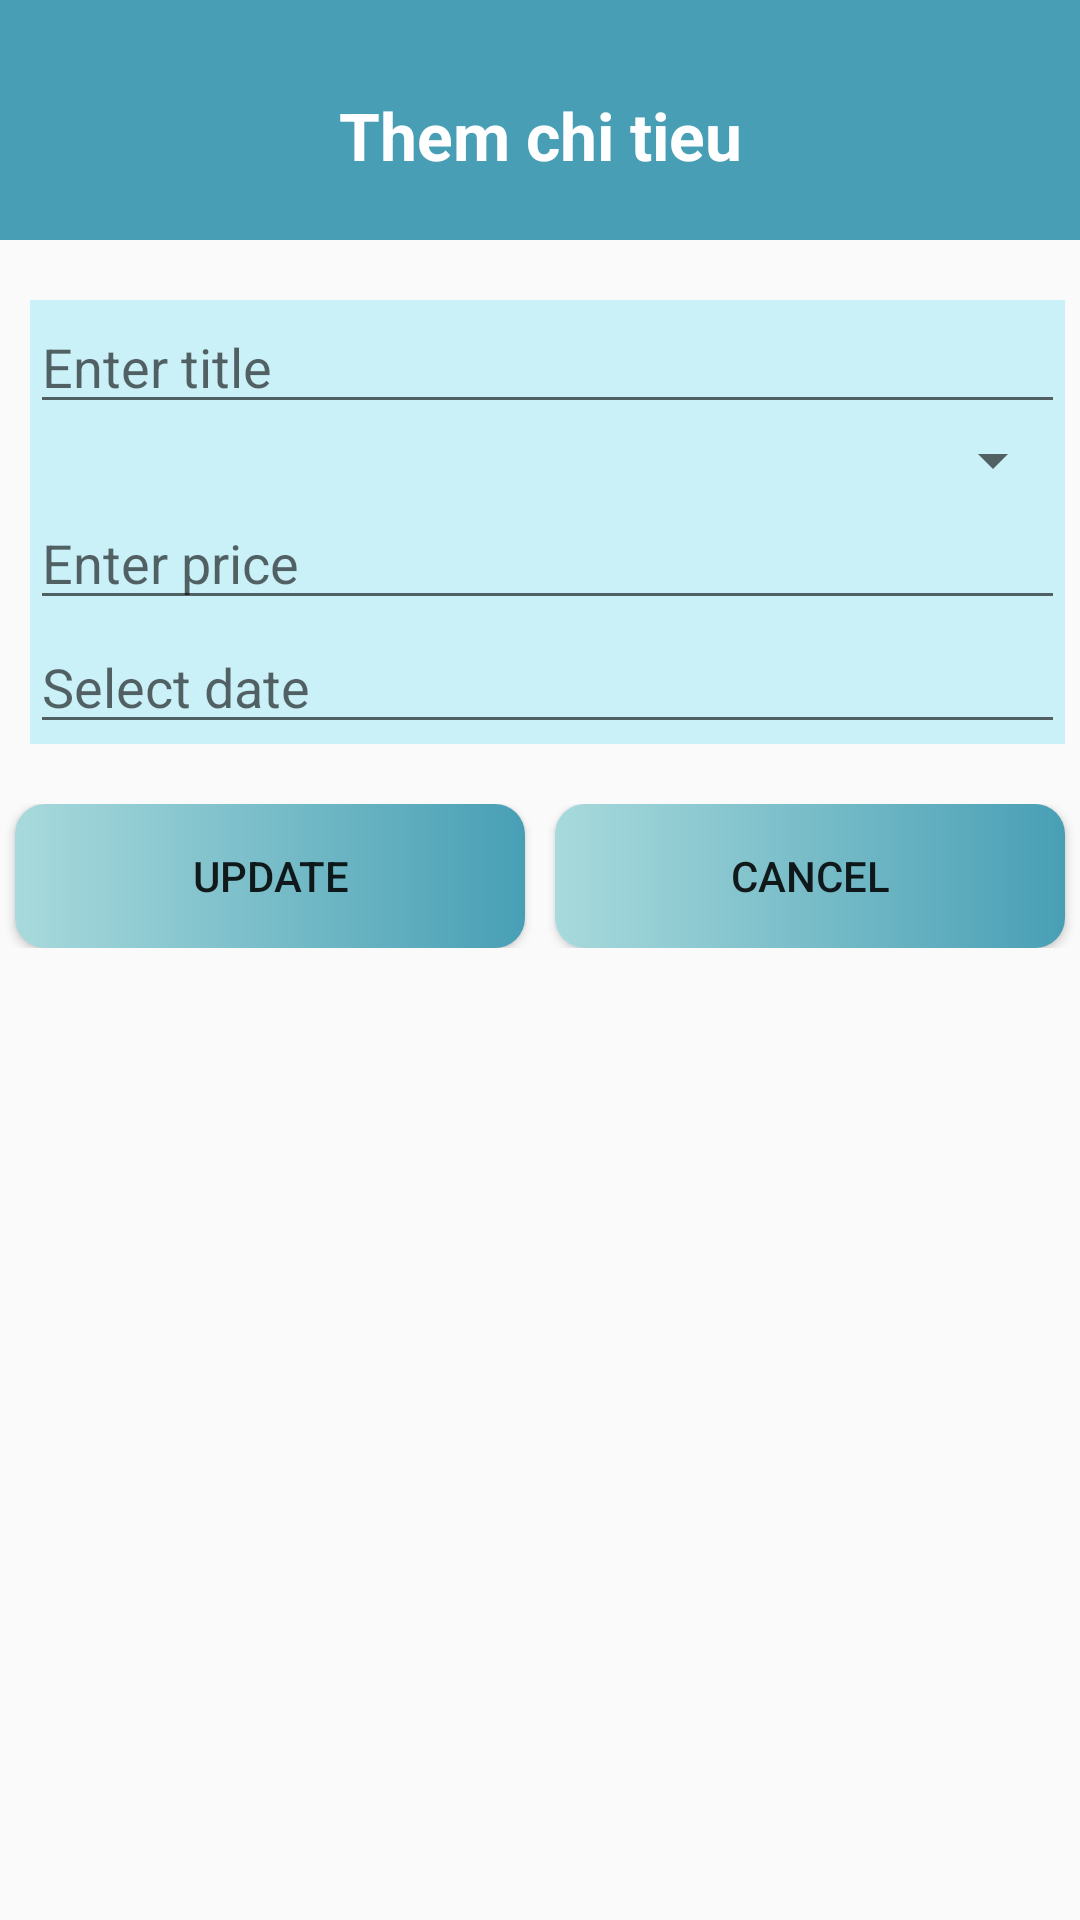

This screen was rendered from an Android layout file. Write that file and the resources it references.
<!-- AndroidManifest.xml: application theme Theme.SQLite_TabLayout -->
<!-- res/layout/activity_add.xml -->
<?xml version="1.0" encoding="utf-8"?>
<LinearLayout xmlns:android="http://schemas.android.com/apk/res/android"
    xmlns:app="http://schemas.android.com/apk/res-auto"
    xmlns:tools="http://schemas.android.com/tools"
    android:layout_width="match_parent"
    android:layout_height="match_parent"
    android:orientation="vertical"
    tools:context=".AddActivity">
    <LinearLayout
        android:orientation="vertical"
        android:background="@color/yellow"
        android:layout_width="match_parent"
        android:layout_height="80dp">
        <TextView
            android:text="Them chi tieu"
            android:textSize="22dp"
            android:gravity="center"
            android:layout_marginTop="10dp"
            android:textColor="@color/white"
            android:textStyle="bold"
            android:layout_width="match_parent"
            android:layout_height="match_parent"/>
    </LinearLayout>
    <LinearLayout
        android:orientation="vertical"
        android:layout_marginTop="20dp"
        android:layout_marginLeft="10dp"
        android:layout_marginRight="5dp"
        android:background="@color/grey"
        android:layout_width="match_parent"
        android:layout_height="wrap_content">
        <EditText
            android:id="@+id/tvTitle"
            android:hint="Enter title"
            android:layout_width="match_parent"
            android:layout_height="wrap_content"/>
        <Spinner
            android:id="@+id/spCategory"
            android:layout_width="match_parent"
            android:layout_height="wrap_content"/>
        <EditText
            android:id="@+id/tvPrice"
            android:hint="Enter price"
            android:layout_width="match_parent"
            android:layout_height="wrap_content"/>
        <EditText
            android:id="@+id/tvDate"
            android:hint="Select date"
            android:layout_width="match_parent"
            android:layout_height="wrap_content"/>
    </LinearLayout>
    <LinearLayout
        android:orientation="horizontal"
        android:weightSum="2"
        android:layout_marginTop="20dp"
        android:layout_width="match_parent"
        android:layout_height="wrap_content">
        <Button
            android:id="@+id/btUpdate"
            android:text="Update"
            android:layout_marginLeft="5dp"
            android:layout_marginRight="5dp"
            android:layout_weight="1"
            android:background="@drawable/mybutton"
            android:layout_width="wrap_content"
            android:layout_height="wrap_content"/>
        <Button
            android:id="@+id/btCancel"
            android:text="Cancel"
            android:layout_marginLeft="5dp"
            android:layout_marginRight="5dp"
            android:layout_weight="1"
            android:background="@drawable/mybutton"
            android:layout_width="wrap_content"
            android:layout_height="wrap_content"/>
    </LinearLayout>

</LinearLayout>
<!-- resources referenced by this layout -->
<resources>
  <color name="grey">#caf0f8</color>
  <color name="white">#FFFFFFFF</color>
  <color name="yellow">#489fb5</color>
  <!-- drawable mybutton (drawable) -->
  <?xml version="1.0" encoding="utf-8"?>
  <shape xmlns:android="http://schemas.android.com/apk/res/android">
      <corners android:radius="10dp"/>
      <gradient
          android:startColor="#a8dadc"
          android:endColor="#489fb5"/>
  </shape>
  <style name="Theme.SQLite_TabLayout" parent="Theme.AppCompat.DayNight.DarkActionBar">
          
          <item name="colorPrimary">@color/purple_500</item>
          <item name="colorPrimaryVariant">@color/purple_700</item>
          <item name="colorOnPrimary">@color/white</item>
          
          <item name="colorSecondary">@color/teal_200</item>
          <item name="colorSecondaryVariant">@color/teal_700</item>
          <item name="colorOnSecondary">@color/black</item>
          
          <item name="android:statusBarColor">?attr/colorPrimaryVariant</item>
          
      </style>
  <color name="purple_500">#FF6200EE</color>
  <color name="purple_700">#FF3700B3</color>
  <color name="teal_200">#FF03DAC5</color>
  <color name="teal_700">#FF018786</color>
  <color name="black">#FF000000</color>
</resources>
